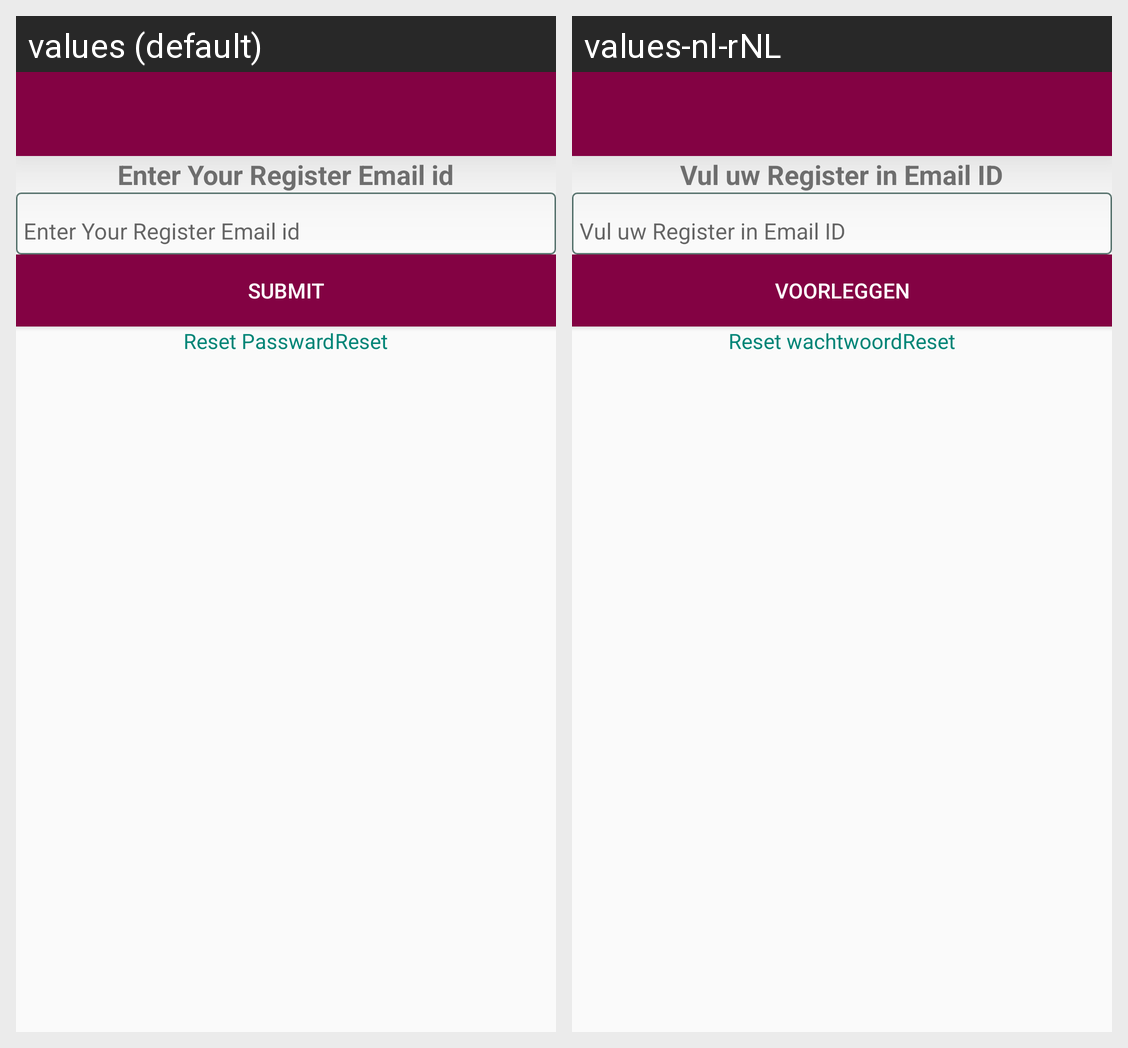

Translations of the strings shown on this Android screen, per locale in the grid:
Android screen res/layout/activity_caterers_forgot_password.xml rendered under 2 locales, left to right: values (default), values-nl-rNL. Device: Nexus 5 (rendered at 1080×1920; each locale shown at half size, 540×960, under a caption strip naming it); theme BaseThemMY.
Strings drawn on this screen, with the default value and each locale's value (text and hints the layout hard-codes, and strings that could not be matched under every locale, appear in the picture but are not listed):

enteryouremail
  values: Enter Your Register Email id
  values-nl-rNL: Vul uw Register in Email ID

submit
  values: Submit
  values-nl-rNL: voorleggen

resetpass
  values: Reset Passward
  values-nl-rNL: Reset wachtwoord
